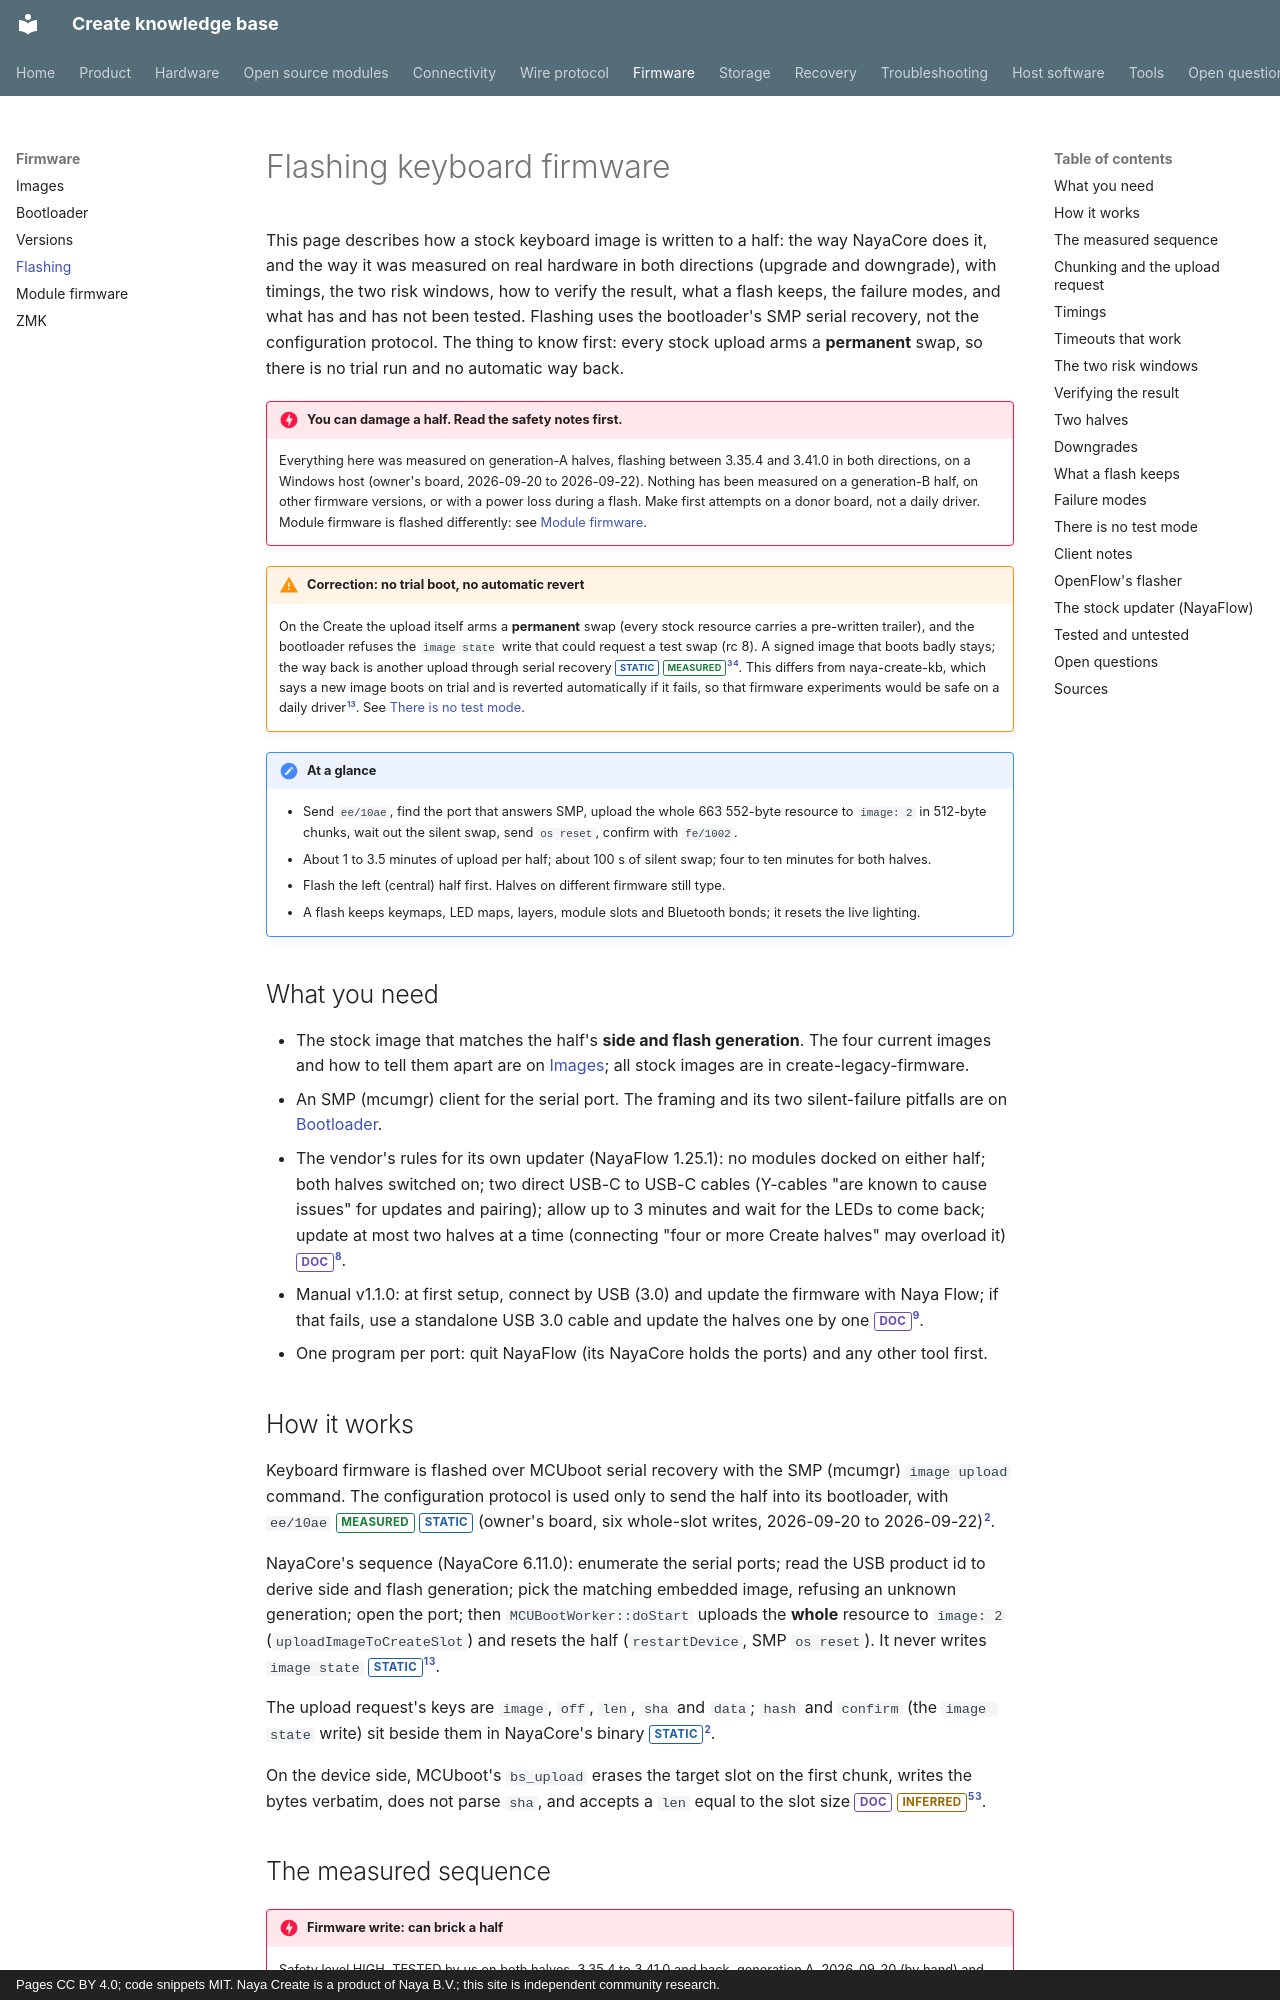

repository: create-collective/Create-knowledge-base · page: firmware/flashing/index.html · generator: mkdocs · copyright: Pages CC BY 4.0; code snippets MIT. Naya Create is a product of Naya B.V.; this site is independent community research.

# Flashing keyboard firmware

This page describes how a stock keyboard image is written to a half: the way NayaCore does it, and
the way it was measured on real hardware in both directions (upgrade and downgrade), with timings,
the two risk windows, how to verify the result, what a flash keeps, the failure modes, and what has
and has not been tested. Flashing uses the bootloader's SMP serial recovery, not the configuration
protocol. The thing to know first: every stock upload arms a **permanent** swap, so there is no
trial run and no automatic way back.

!!! danger "You can damage a half. Read the safety notes first."
    Everything here was measured on generation-A halves, flashing between 3.35.4 and 3.41.0 in both
    directions, on a Windows host (owner's board, 2026-09-20 to 2026-09-22). Nothing has been
    measured on a generation-B half, on other firmware versions, or with a power loss during a
    flash. Make first attempts on a donor board, not a daily driver. Module firmware is flashed
    differently: see [Module firmware](modules.md).

!!! warning "Correction: no trial boot, no automatic revert"
    On the Create the upload itself arms a **permanent** swap (every stock resource carries a
    pre-written trailer), and the bootloader refuses the `image state` write that could request a
    test swap (rc 8). A signed image that boots badly stays; the way back is another upload through
    serial recovery <span class="tag static">STATIC</span> <span class="tag measured">MEASURED</span>[^fp-trailer][^fp-measured]. This differs from
    naya-create-kb, which says a new image boots on trial and is reverted automatically if it fails,
    so that firmware experiments would be safe on a daily driver[^kb-signing]. See
    [There is no test mode](#there-is-no-test-mode).

!!! note "At a glance"
    - Send `ee/10ae`, find the port that answers SMP, upload the whole 663 552-byte resource to
      `image: 2` in 512-byte chunks, wait out the silent swap, send `os reset`, confirm with `fe/1002`.
    - About 1 to 3.5 minutes of upload per half; about 100 s of silent swap; four to ten minutes for
      both halves.
    - Flash the left (central) half first. Halves on different firmware still type.
    - A flash keeps keymaps, LED maps, layers, module slots and Bluetooth bonds; it resets the live
      lighting.

## What you need

- The stock image that matches the half's **side and flash generation**. The four current images
  and how to tell them apart are on [Images](images.md#flash-generations-a-and-b); all stock images
  are in create-legacy-firmware.
- An SMP (mcumgr) client for the serial port. The framing and its two silent-failure pitfalls are on
  [Bootloader](bootloader.md#smp-over-the-serial-console).
- The vendor's rules for its own updater (NayaFlow 1.25.1): no modules docked on either
  half; both halves switched on; two direct USB-C to USB-C cables (Y-cables "are known to cause
  issues" for updates and pairing); allow up to 3 minutes and wait for the LEDs to come back; update at
  most two halves at a time (connecting "four or more Create halves" may overload it) <span class="tag doc">DOC</span>[^nc-flow].
- Manual v1.1.0: at first setup, connect by USB (3.0) and update the firmware with Naya
  Flow; if that fails, use a standalone USB 3.0 cable and update the halves one by one
  <span class="tag doc">DOC</span>[^man-create].
- One program per port: quit NayaFlow (its NayaCore holds the ports) and any other tool first.

## How it works

Keyboard firmware is flashed over MCUboot serial recovery with the SMP (mcumgr)
`image upload` command. The configuration protocol is used only to send the half into its
bootloader, with `ee/10ae` <span class="tag measured">MEASURED</span> <span class="tag static">STATIC</span> (owner's board, six whole-slot writes, 2026-09-20 to 2026-09-22)[^fp-slots].

NayaCore's sequence (NayaCore 6.11.0): enumerate the serial ports; read the USB product id
to derive side and flash generation; pick the matching embedded image, refusing an unknown
generation; open the port; then `MCUBootWorker::doStart` uploads the **whole** resource to
`image: 2` (`uploadImageToCreateSlot`) and resets the half (`restartDevice`, SMP `os reset`). It never
writes `image state` <span class="tag static">STATIC</span>[^fp-current][^fp-trailer].

The upload request's keys are `image`, `off`, `len`, `sha` and `data`; `hash` and
`confirm` (the `image state` write) sit beside them in NayaCore's binary <span class="tag static">STATIC</span>[^fp-slots].

On the device side, MCUboot's `bs_upload` erases the target slot on the first chunk,
writes the bytes verbatim, does not parse `sha`, and accepts a `len` equal to the slot size
<span class="tag doc">DOC</span> <span class="tag inferred">INFERRED</span>[^mcuboot][^fp-trailer].
